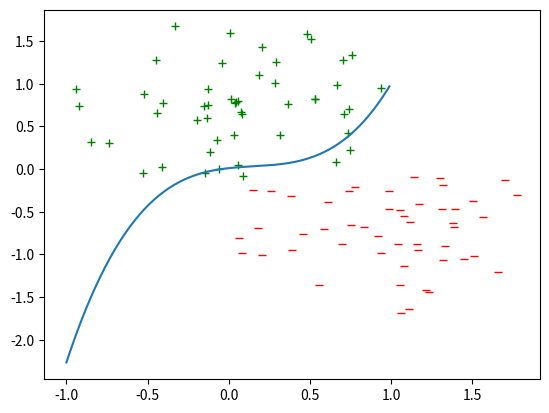

The matplotlib source for this figure:

"""
[Start] Generate random population of n chromosomes (suitable solutions for the problem)
[Fitness] Evaluate the fitness f(x) of each chromosome x in the population
[New population] Create a new population by repeating following steps until the new population is complete
    [Selection] Select two parent chromosomes from a population according to their fitness (the better fitness, the bigger chance to be selected)
    [Crossover] With a crossover probability cross over the parents to form a new offspring (children). If no crossover was performed, offspring is an exact copy of parents.
    [Mutation] With a mutation probability mutate new offspring at each locus (position in chromosome).
    [Accepting] Place new offspring in a new population
[Replace] Use new generated population for a further run of algorithm
[Test] If the end condition is satisfied, stop, and return the best solution in current population
[Loop] Go to step 2

---

gen = 0
initialise population 0
evaluate population 0
while gen <= genmax
    population gen+1 = selection( population gen )
    population gen+1 = crossover( population gen )
    population gen+1 = mutation( population gen )
    evaluate( population gen )
    gen++
end
"""

import numpy as np
import matplotlib.pyplot as plt
import math
import copy


def generate_points_random(amount):
    amount = math.floor(amount / 2)
    positive = np.random.random((2, amount)) * 2 - 1
    negative = np.random.random((2, amount)) * 2 - 1
    return positive, negative


def generate_points_fx(amount):
    arr = np.random.random((amount, 2)) * 2 - 1
    xp, yp, xn, yn = [], [], [], []
    for i in range(amount):
        if arr[i][0] - arr[i][1] < 0:
            xp.append(arr[i][0])
            yp.append(arr[i][1])
        else:
            xn.append(arr[i][0])
            yn.append(arr[i][1])
    positive = [xp, yp]
    negative = [xn, yn]

    return np.asarray(positive), np.asarray(negative)


def generate_points_radius(amount):
    amount = math.floor(amount / 2)
    p1, n1 = np.random.rand(2), np.random.rand(2) * 2 - 1
    xp, yp, xn, yn = [], [], [], []


    while amount > 0:
        alpha = 2 * math.pi * np.random.rand(1)
        r = np.random.rand(1)
        x = r * math.cos(alpha) + p1[0]
        y = r * math.sin(alpha) + p1[1]
        xp.append(x)
        yp.append(y)

        alpha = 2 * math.pi * np.random.rand(1)
        r = np.random.rand(1)
        x = r * math.cos(alpha) + n1[0]
        y = r * math.sin(alpha) + n1[1]
        xn.append(x)
        yn.append(y)

        amount = amount - 1

    positive = [xp, yp]
    negative = [xn, yn]

    return np.asarray(positive), np.asarray(negative)


def generate_genotype(degree):
    genotype = np.random.random(degree+1) * 4 - 2
    return genotype


def calculate_fitness(genotype, positive, negative):
    total = positive.shape[1] + negative.shape[1]
    fitness = 0
    for i in range(positive.shape[1]):
        if positive[1][i] > np.polyval(genotype, positive[0][i]):
            fitness = fitness + 1

    for i in range(negative.shape[1]):
        if negative[1][i] < np.polyval(genotype, negative[0][i]):
            fitness = fitness + 1

    return fitness/total


def select2nd(population, prob, g1):
    c = 0
    for genotype in population:
        g2 = genotype
        c = c + genotype[1]
        if c > prob:
            if g1[1] == g2[1]:
                continue
            break

    return g2


def selection(population):
    c = 0
    for genotype in population:
        c = c + genotype[1]
    prob = np.random.rand(1) * c
    c = 0
    for genotype in population:
        g1 = genotype
        c = c + genotype[1]
        if c > prob:
            break

    prob = np.random.rand(1) * c

    g2 = select2nd(population, prob, g1)

    return g1, g2


def crossover(degree, g1, g2):
    new_genotype = []
    j = 0
    for i in np.random.randint(2, size=degree+1):
        if i:
            new_genotype.append(g1[0][j])
        else:
            new_genotype.append(g2[0][j])
        j = j + 1

    # print(g1, g2)
    ng = [np.asarray(new_genotype), calculate_fitness(new_genotype, positive, negative)]
    return ng


def mutation(degree, genotype):
    rand = np.random.randint(degree+1)
    coefficient = np.random.rand(1) * 4 - 2
    # print(coefficient)
    g1 = copy.deepcopy(genotype)
    g1[0][rand] = coefficient
    g1[1] = calculate_fitness(g1[0], positive, negative)
    return g1


def avg_pop_fitness(population, amount):
    c = 0
    for genotype in population:
        c = c + genotype[1]
    return c/amount


def init(amount, degree, positive, negative):
    population = []

    for i in range(amount):
        genotype = generate_genotype(degree)
        fitness = calculate_fitness(genotype, positive, negative)
        arr = [genotype, fitness]
        population.append(arr)

    population = sorted(population, key=lambda x: x[1], reverse=True)
    new_population = []

    if 0:
        plt.plot(positive[0], positive[1], 'g+', negative[0], negative[1], 'r_',
                 np.arange(-1, 1, 0.01), np.polyval(population[0][0], np.arange(-1, 1, 0.01)))
        plt.show()
    best_genotype = [population[0][0], population[0][1], 0]
    pop_fit = []
    for generation in range(1, 50):
        print(generation)
        count = amount
        new_population = []
        pop_fit.append(avg_pop_fitness(population, amount))
        #print(population)
        while count > 0:
            g1, g2 = selection(population)

            rand = np.random.randint(3)
            #print(rand)
            if rand == 1:
                new_genotype = crossover(degree, g1, g2)
                new_population.append(new_genotype)
                count = count - 1

            if rand == 2:
                new_genotype = mutation(degree, g1)
                new_population.append(new_genotype)
                count = count - 1

        if 0:
            plt.plot(positive[0], positive[1], 'g+', negative[0], negative[1], 'r_',
                     np.arange(-1, 1, 0.01), np.polyval(population[0][0], np.arange(-1, 1, 0.01)))
            plt.show()

        #print(population)
        #print(new_population)
        pop_fit.append(avg_pop_fitness(new_population, amount))
        population = copy.deepcopy(new_population)
        population = sorted(population, key=lambda x: x[1], reverse=True)

        #print(new_population)
        if best_genotype[1] < population[0][1]:
            best_genotype = [population[0][0], population[0][1], generation]
    if 1:
        plt.plot(positive[0], positive[1], 'g+', negative[0], negative[1], 'r_',
                 np.arange(-1, 1, 0.01), np.polyval(best_genotype[0], np.arange(-1, 1, 0.01)))
        plt.show()

    print(best_genotype)






#positive, negative = generate_points_random(100)
#positive, negative = generate_points_fx(100)
positive, negative = generate_points_radius(100)


init(3, 3, positive, negative)
